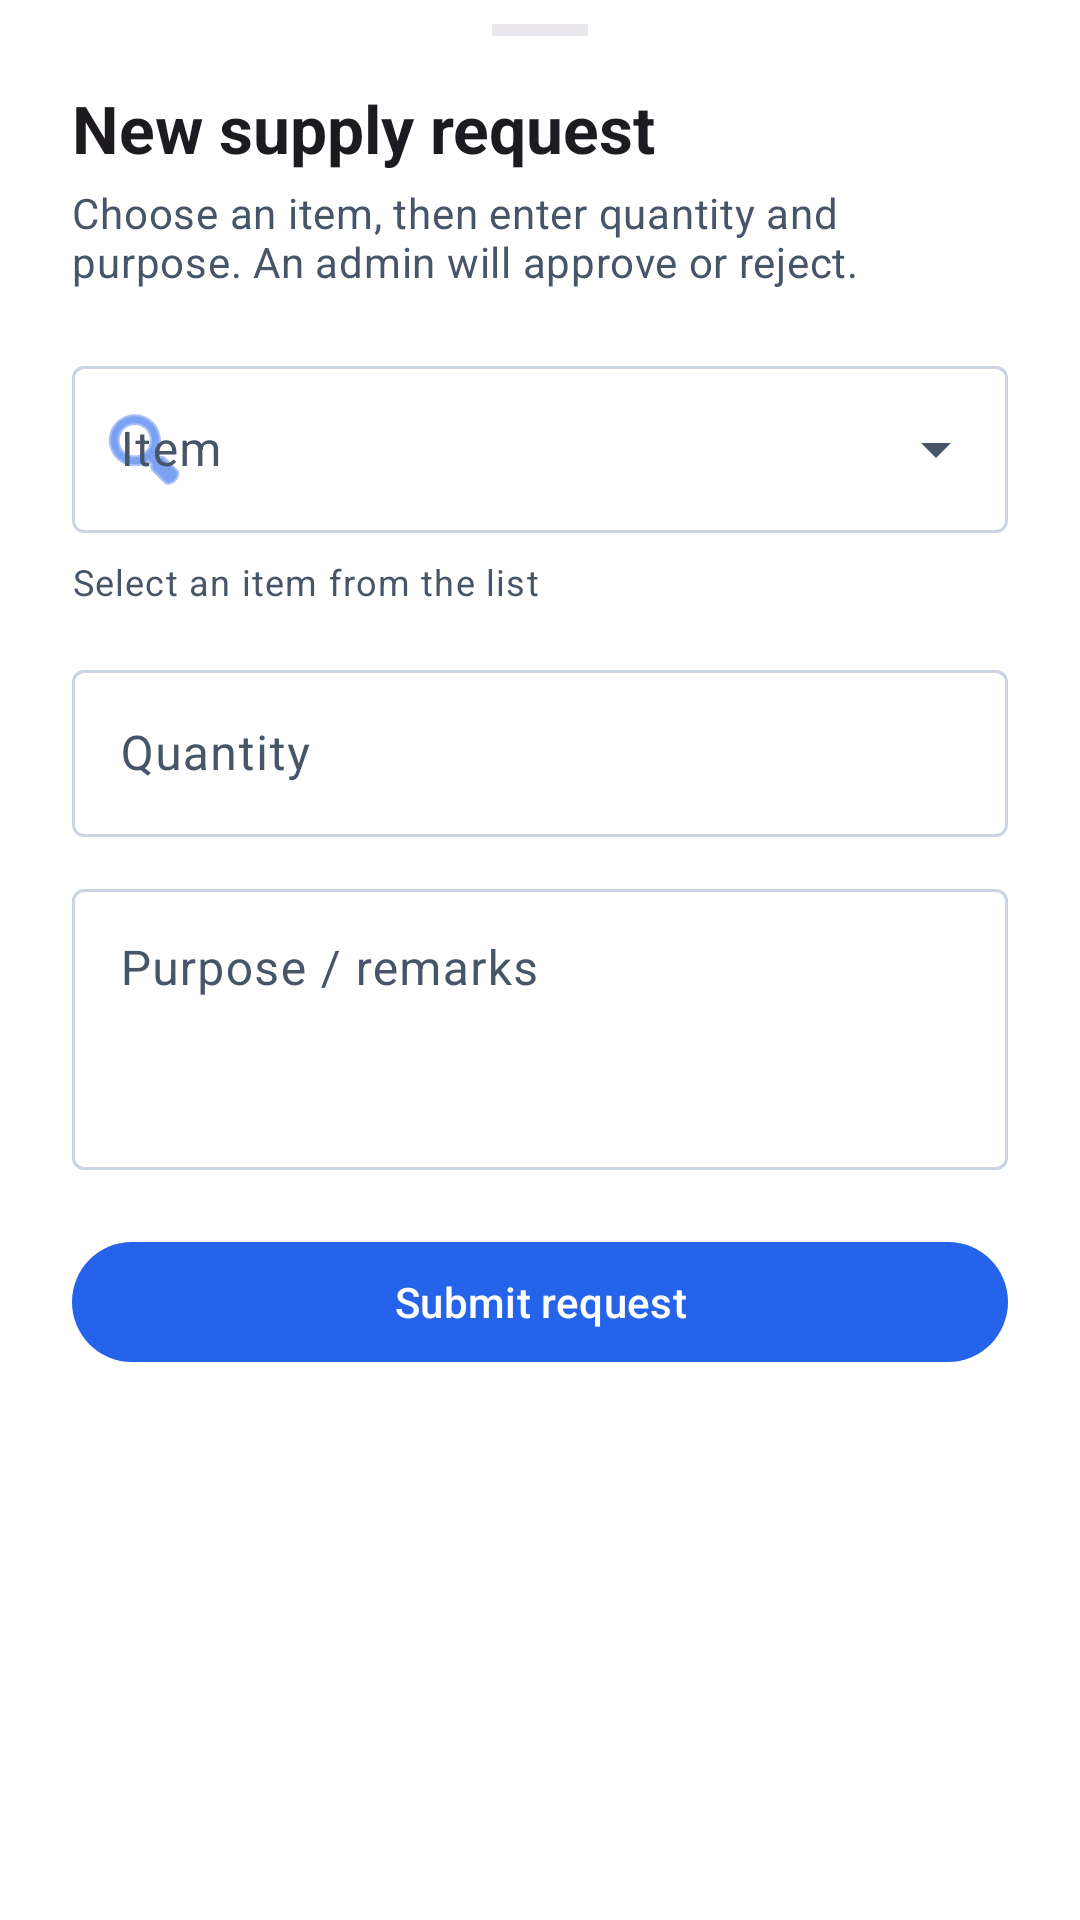

Layout XML and referenced resources for this Android screen:
<!-- AndroidManifest.xml: application theme Theme.InventoSchool -->
<!-- res/layout/bottom_sheet_staff_new_request.xml -->
<?xml version="1.0" encoding="utf-8"?>
<ScrollView xmlns:android="http://schemas.android.com/apk/res/android"
    xmlns:app="http://schemas.android.com/apk/res-auto"
    android:layout_width="match_parent"
    android:layout_height="wrap_content"
    android:fillViewport="true">

    <LinearLayout
        android:layout_width="match_parent"
        android:layout_height="wrap_content"
        android:background="?attr/colorSurface"
        android:orientation="vertical"
        android:paddingHorizontal="24dp"
        android:paddingTop="8dp"
        android:paddingBottom="40dp">

        <View
            android:layout_width="32dp"
            android:layout_height="4dp"
            android:layout_gravity="center_horizontal"
            android:layout_marginBottom="16dp"
            android:alpha="0.4"
            android:background="?attr/colorOutlineVariant" />

        <TextView
            android:layout_width="wrap_content"
            android:layout_height="wrap_content"
            android:text="New supply request"
            android:textAppearance="?attr/textAppearanceTitleLarge"
            android:textStyle="bold" />

        <TextView
            android:layout_width="match_parent"
            android:layout_height="wrap_content"
            android:layout_marginTop="4dp"
            android:text="Choose an item, then enter quantity and purpose. An admin will approve or reject."
            android:textAppearance="?attr/textAppearanceBodyMedium"
            android:textColor="?attr/colorOnSurfaceVariant" />

        <com.google.android.material.textfield.TextInputLayout
            android:id="@+id/staff_req_item_layout"
            style="@style/Widget.Material3.TextInputLayout.OutlinedBox.ExposedDropdownMenu"
            android:layout_width="match_parent"
            android:layout_height="wrap_content"
            android:layout_marginTop="20dp"
            android:hint="Item"
            app:startIconDrawable="@android:drawable/ic_menu_search"
            app:startIconTint="?attr/colorPrimary">

            <com.google.android.material.textfield.MaterialAutoCompleteTextView
                android:id="@+id/staff_req_item_autocomplete"
                android:layout_width="match_parent"
                android:layout_height="wrap_content"
                android:inputType="none"
                android:textAppearance="?attr/textAppearanceBodyLarge" />
        </com.google.android.material.textfield.TextInputLayout>

        <TextView
            android:id="@+id/staff_req_item_hint"
            android:layout_width="match_parent"
            android:layout_height="wrap_content"
            android:layout_marginTop="8dp"
            android:text="Select an item from the list"
            android:textAppearance="?attr/textAppearanceBodySmall"
            android:textColor="?attr/colorOnSurfaceVariant" />

        <com.google.android.material.textfield.TextInputLayout
            android:layout_width="match_parent"
            android:layout_height="wrap_content"
            android:layout_marginTop="16dp"
            android:hint="Quantity">

            <com.google.android.material.textfield.TextInputEditText
                android:id="@+id/staff_req_quantity"
                android:layout_width="match_parent"
                android:layout_height="wrap_content"
                android:inputType="number"
                android:textAppearance="?attr/textAppearanceBodyLarge" />
        </com.google.android.material.textfield.TextInputLayout>

        <com.google.android.material.textfield.TextInputLayout
            android:layout_width="match_parent"
            android:layout_height="wrap_content"
            android:layout_marginTop="12dp"
            android:hint="Purpose / remarks">

            <com.google.android.material.textfield.TextInputEditText
                android:id="@+id/staff_req_purpose"
                android:layout_width="match_parent"
                android:layout_height="wrap_content"
                android:gravity="top"
                android:inputType="textMultiLine|textCapSentences"
                android:minLines="3"
                android:textAppearance="?attr/textAppearanceBodyLarge" />
        </com.google.android.material.textfield.TextInputLayout>

        <com.google.android.material.textfield.TextInputLayout
            android:id="@+id/staff_req_unit_layout"
            android:layout_width="match_parent"
            android:layout_height="wrap_content"
            android:layout_marginTop="12dp"
            android:hint="Unit ID (if tracked)"
            android:visibility="gone">

            <com.google.android.material.textfield.TextInputEditText
                android:id="@+id/staff_req_unit_id"
                android:layout_width="match_parent"
                android:layout_height="wrap_content"
                android:inputType="text"
                android:textAppearance="?attr/textAppearanceBodyLarge" />
        </com.google.android.material.textfield.TextInputLayout>

        <com.google.android.material.button.MaterialButton
            android:id="@+id/staff_req_due_date_btn"
            style="@style/Widget.Material3.Button.OutlinedButton"
            android:layout_width="match_parent"
            android:layout_height="wrap_content"
            android:layout_marginTop="12dp"
            android:text="Expected return date"
            android:visibility="gone" />

        <com.google.android.material.button.MaterialButton
            android:id="@+id/staff_req_submit_btn"
            android:layout_width="match_parent"
            android:layout_height="wrap_content"
            android:layout_marginTop="20dp"
            android:text="Submit request" />
    </LinearLayout>
</ScrollView>
<!-- resources referenced by this layout -->
<resources>
  <style name="Theme.InventoSchool" parent="Base.Theme.InventoSchool" />
  <style name="Base.Theme.InventoSchool" parent="Theme.Material3.Light.NoActionBar">
          <item name="windowActionBar">false</item>
          <item name="windowNoTitle">true</item>
  
          
          <item name="colorPrimary">@color/primary</item>
          <item name="colorOnPrimary">@color/on_primary</item>
          <item name="colorPrimaryContainer">@color/primary_container</item>
          <item name="colorOnPrimaryContainer">@color/on_primary_container</item>
  
          <item name="colorSecondary">@color/secondary</item>
          <item name="colorOnSecondary">@color/on_secondary</item>
          <item name="colorSecondaryContainer">@color/secondary_container</item>
          <item name="colorOnSecondaryContainer">@color/on_secondary_container</item>
  
          <item name="colorTertiary">@color/tertiary</item>
          <item name="colorOnTertiary">@color/on_tertiary</item>
          <item name="colorTertiaryContainer">@color/tertiary_container</item>
          <item name="colorOnTertiaryContainer">@color/on_tertiary_container</item>
  
          <item name="android:windowBackground">@color/background</item>
          <item name="colorSurface">@color/surface</item>
          <item name="colorSurfaceVariant">@color/surface_variant</item>
          <item name="colorOnSurface">@color/on_surface</item>
          <item name="colorOnSurfaceVariant">@color/on_surface_variant</item>
          <item name="colorOutline">@color/outline</item>
  
          
          <item name="android:navigationBarColor">@color/surface</item>
          <item name="android:statusBarColor">@color/background</item>
          <item name="android:windowLightStatusBar" tools:targetApi="m">true</item>
          <item name="android:windowLightNavigationBar" tools:targetApi="o">true</item>
  
          
          <item name="textAppearanceHeadlineLarge">@style/TextAppearance.App.HeadlineLarge</item>
          <item name="textAppearanceTitleMedium">@style/TextAppearance.App.TitleMedium</item>
          <item name="textAppearanceBodyLarge">@style/TextAppearance.App.BodyLarge</item>
      </style>
  <color name="primary">#2563EB</color>
  <color name="on_primary">#FFFFFF</color>
  <color name="primary_container">#DBEAFE</color>
  <color name="on_primary_container">#1E40AF</color>
  <color name="secondary">#F97316</color>
  <color name="on_secondary">#FFFFFF</color>
  <color name="secondary_container">#FFEDD5</color>
  <color name="on_secondary_container">#9A3412</color>
  <color name="tertiary">#10B981</color>
  <color name="on_tertiary">#FFFFFF</color>
  <color name="tertiary_container">#D1FAE5</color>
  <color name="on_tertiary_container">#065F46</color>
  <color name="background">#F8FAFC</color>
  <color name="surface">#FFFFFF</color>
  <color name="surface_variant">#F1F5F9</color>
  <color name="on_surface">#0F172A</color>
  <color name="on_surface_variant">#475569</color>
  <color name="outline">#CBD5E1</color>
  <style name="TextAppearance.App.HeadlineLarge" parent="TextAppearance.Material3.HeadlineLarge">
          <item name="android:textStyle">bold</item>
          <item name="android:textColor">@color/on_surface</item>
      </style>
  <style name="TextAppearance.App.TitleMedium" parent="TextAppearance.Material3.TitleMedium">
          <item name="android:textStyle">bold</item>
          <item name="android:textColor">@color/on_surface</item>
      </style>
  <style name="TextAppearance.App.BodyLarge" parent="TextAppearance.Material3.BodyLarge">
          <item name="android:textColor">@color/on_surface_variant</item>
      </style>
</resources>
